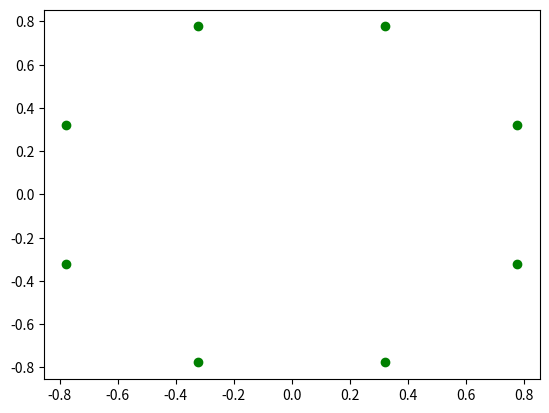
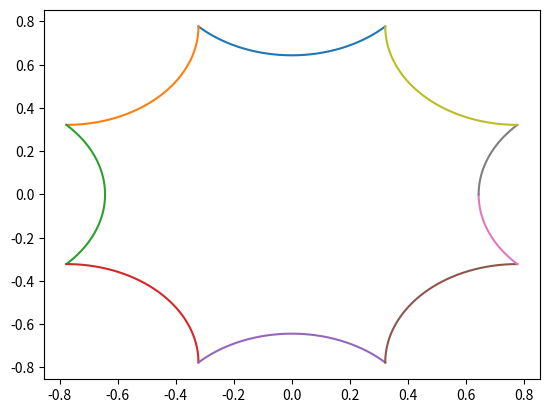

Recreate these plots in Python, in order.
import cmath, math
import matplotlib.pyplot as plt
import numpy as np

class Point:
    def __init__(self, x, y):
        self.x = x
        self.y = y
    
    def __eq__(self, other):
        if type(other) != Point:
            return False
        return self.x == other.x and self.y == other.y
    
    def __repr__(self):
        return "(" + str(self.x) + ", " + str(self.y) + ")"
    
    def reflect(pt):
        # Reflect another point
        b = complex(self.x, self.y)
        a = complex(pt.x, pt.y)
        
        t = (1 + b*b.conjugate())/2
        c = (b - t*a)/(t - a*b.conjugate())
        return Point(c.real, c.imag)
    
class Line:
    def __init__(self, start, end):
        self.start = start
        self.end = end
        
        det = start.x*end.y - end.x*start.y
        self.is_line = abs(det) < 0.0000000000001
        
        if self.is_line:
            self.p1 = start
            dist = math.sqrt((start.x - end.x)*(start.x - end.x) + (start.y - end.y)*(start.y - end.y))
            self.p2 = Point((end.x - start.x)/dist, (end.y - start.y)/dist)
        else:
            # This is a circle
            s1 = (1.0 + start.x*start.x + start.y*start.y) / 2.0;
            s2 = (1.0 + end.x*end.x + end.y*end.y) / 2.0;
            self.c = Point ((s1*end.y - s2*start.y) / det,
                     (start.x*s2 - end.x*s1) / det);
            self.r = math.sqrt(self.c.x*self.c.x+self.c.y*self.c.y - 1.0)
    

class Polygon:
    def __init__(self, n):
        self.n = n # Number of Vertices
        vertex = []
        for _ in range(n):
            vertex.append(Point(0, 0))
        self.v = vertex
        
    def center(self, k):
        angle_a = math.pi/self.n
        # angle_b= math.pi/k;
        angle_b = math.pi/self.n
        angle_c = math.pi/2.0
        sin_a = math.sin(angle_a)
        sin_b = math.sin(angle_b)
        s = math.sin(angle_c - angle_b - angle_a)/math.sqrt(1.0 - sin_b*sin_b - sin_a*sin_a)
        for i in range(self.n):
            self.v[i] = Point(s*math.cos((3+2*i)*angle_a), s*math.sin((3+2*i)*angle_a))

def visualize(points):
    """ Given a list of points and a title, draws the curve traced out by it """
    input = map(lambda pt: [pt.x, pt.y], points)
    x_pts, y_pts = zip(*input) #create lists of x and y values
    
    # Plot of the Polygonal Curve
    fig = plt.figure()
    for i in range(0, len(x_pts)):
        plt.plot(x_pts[i], y_pts[i], 'g-o')
    
    # Integer Grid
    # plt.grid()
    plt.show()

# https://www.mathworks.com/matlabcentral/answers/367126-plot-an-arc-on-a-2d-grid-by-given-radius-and-end-points
def visualize_lines(lines):
    fig = plt.figure()
    for ell in lines:
        pt_1 = ell.start
        pt_2 = ell.end
        
        if ell.is_line:
            plt.plot([pt_1.x, pt_2.x], [pt_1.y, pt_2.y], 'k-')
        else:
            # This is a circle:
            center = ell.c
            radius = ell.r
            a = math.atan2(pt_1.y - center.y, pt_1.x - center.x)
            b = math.atan2(pt_2.y - center.y, pt_2.x - center.x)

            if abs(b - a) < math.pi:
                tee = np.linspace(b, a, num=1000).tolist()
                x = list(map(lambda t: center.x + radius*math.cos(t), tee))
                y = list(map(lambda t: center.y + radius*math.sin(t), tee))
            
                plt.plot(x, y)
                
            else:
                if a > b:
                    tee_1 = np.linspace(-math.pi, b, num=500).tolist()
                    tee_2 = np.linspace(a, math.pi, num=500).tolist()
                else:
                    tee_1 = np.linspace(-math.pi, a, num=500).tolist()
                    tee_2 = np.linspace(b, math.pi, num=500).tolist()
                    
                x_1 = list(map(lambda t: center.x + radius*math.cos(t), tee_1))
                y_1 = list(map(lambda t: center.y + radius*math.sin(t), tee_1))
                
                x_2 = list(map(lambda t: center.x + radius*math.cos(t), tee_2))
                y_2 = list(map(lambda t: center.y + radius*math.sin(t), tee_2))
            
                plt.plot(x_1, y_1)
                plt.plot(x_2, y_2)
            # b = ((b - a) % (2*math.pi)) + a
            # print(a)
            # print(b)
            # if abs(b - a) < math.pi:
            #     tee = np.linspace(b, a, num=1000).tolist()
            # else:
            #     tee = np.linspace(a, b, num=1000).tolist()
                        
    plt.show()
    
def vert_to_edges(points):
    """Given a sequence of vertices, convert them into a list of edges"""
    edges = []
    for idx, point in enumerate(points):
        if idx != len(points) - 1:
            edges.append(Line(point, points[idx + 1]))
    edges.append(Line(points[-1], points[0]))
    return edges

def make(vert_num, layer):
    poly = Polygon(8)
    poly.center(8)
    
    for i in range(vert_num):
        print(poly.v[i])
        
    # ell = Line(Point(0, 0), Point(0.1, 0))
    ell = Line(poly.v[0], poly.v[1])
    
    print(ell.is_line)
        
    visualize(poly.v)
    visualize_lines(vert_to_edges(poly.v))
  
# The main body of the code:
if __name__ == "__main__":
    make(8, 3)